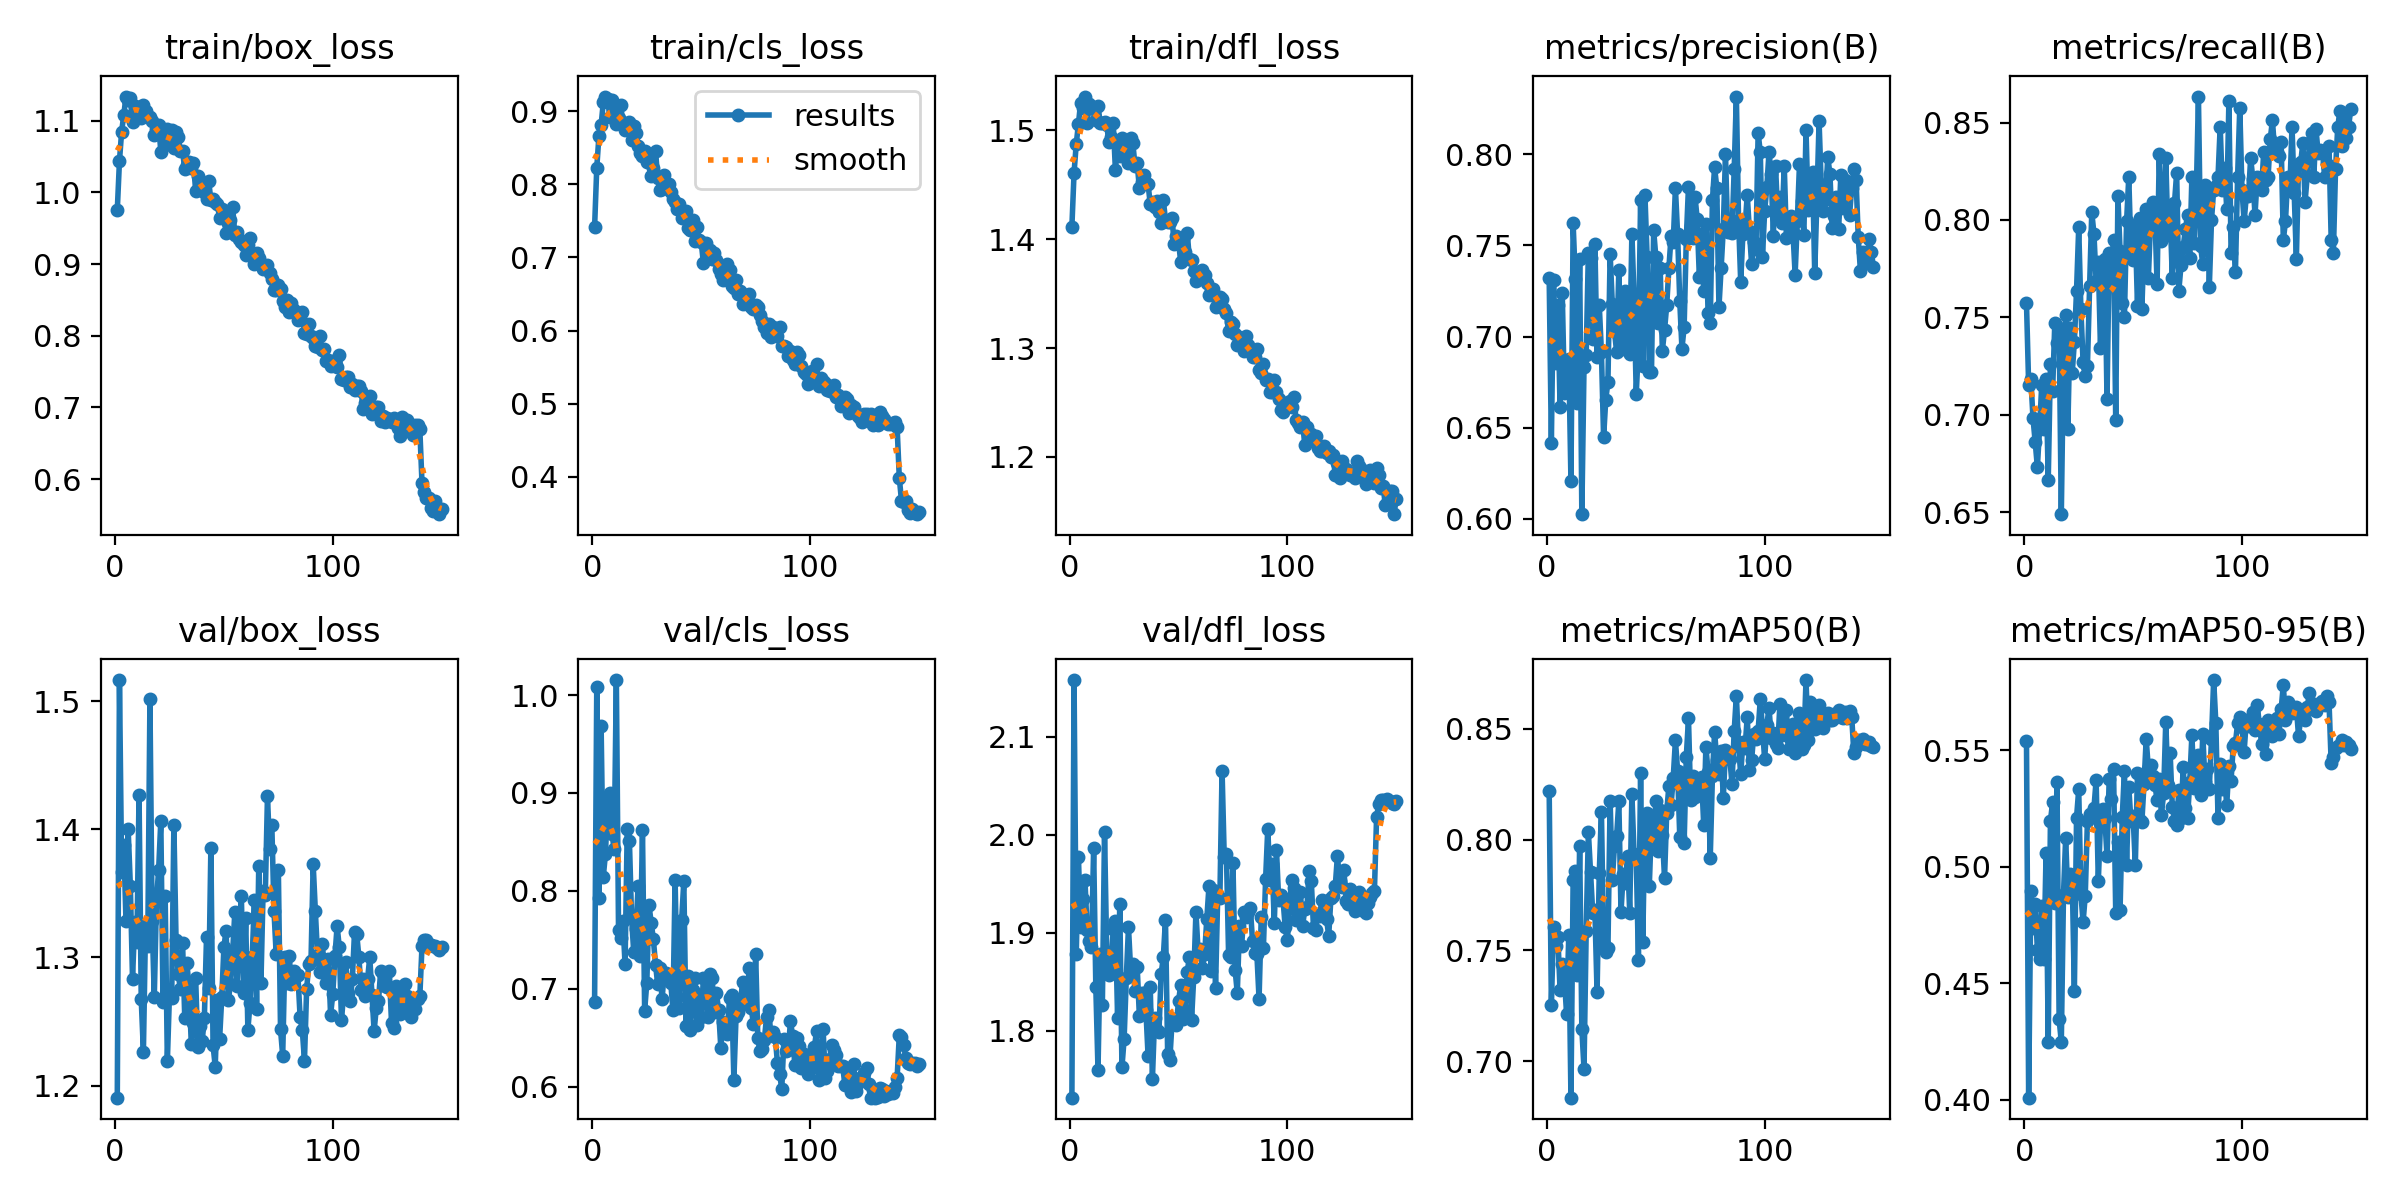

The table this chart was drawn from, first rows:
epoch, time, train/box_loss, train/cls_loss, train/dfl_loss, metrics/precision(B), metrics/recall(B), metrics/mAP50(B), metrics/mAP50-95(B), val/box_loss, val/cls_loss, val/dfl_loss, lr/pg0, lr/pg1, lr/pg2
1, 121.1, 0.9752, 0.7412, 1.412, 0.7321, 0.7573, 0.822, 0.554, 1.191, 0.6865, 1.732, 0.0006621, 0.0006621, 0.0006621
2, 368.7, 1.044, 0.8227, 1.461, 0.6418, 0.7152, 0.7252, 0.401, 1.516, 1.009, 2.158, 0.001329, 0.001329, 0.001329
3, 554.9, 1.085, 0.8665, 1.488, 0.731, 0.7185, 0.7606, 0.4895, 1.367, 0.793, 1.878, 0.001995, 0.001995, 0.001995
4, 812.5, 1.108, 0.8814, 1.506, 0.6855, 0.6982, 0.7521, 0.4737, 1.388, 0.9685, 1.978, 0.001998, 0.001998, 0.001998
5, 1100, 1.133, 0.9124, 1.525, 0.717, 0.6861, 0.756, 0.4841, 1.328, 0.8143, 1.906, 0.001996, 0.001996, 0.001996
6, 1331, 1.129, 0.9204, 1.52, 0.661, 0.6731, 0.7321, 0.4645, 1.4, 0.838, 1.934, 0.001995, 0.001995, 0.001995
7, 1564, 1.131, 0.9168, 1.531, 0.7241, 0.6926, 0.7437, 0.4603, 1.356, 0.8915, 1.954, 0.001992, 0.001992, 0.001992
8, 1784, 1.098, 0.8921, 1.507, 0.6687, 0.7152, 0.737, 0.4833, 1.283, 0.9, 1.903, 0.001989, 0.001989, 0.001989
9, 1917, 1.121, 0.9161, 1.525, 0.6751, 0.6926, 0.7212, 0.4603, 1.328, 0.8583, 1.891, 0.001986, 0.001986, 0.001986
10, 2129, 1.116, 0.9013, 1.52, 0.6875, 0.7185, 0.7568, 0.5058, 1.312, 0.8423, 1.885, 0.001982, 0.001982, 0.001982
11, 2309, 1.119, 0.883, 1.52, 0.6208, 0.6667, 0.6835, 0.4248, 1.426, 1.015, 1.986, 0.001978, 0.001978, 0.001978
12, 2551, 1.104, 0.8908, 1.509, 0.7622, 0.7261, 0.7817, 0.5196, 1.267, 0.7599, 1.844, 0.001974, 0.001974, 0.001974
13, 2692, 1.122, 0.9089, 1.523, 0.7316, 0.712, 0.7859, 0.5276, 1.227, 0.7515, 1.76, 0.001969, 0.001969, 0.001969
14, 2909, 1.114, 0.8839, 1.507, 0.6636, 0.7469, 0.7387, 0.4844, 1.326, 0.7693, 1.878, 0.001963, 0.001963, 0.001963
15, 3129, 1.105, 0.8743, 1.506, 0.7424, 0.7368, 0.7973, 0.5362, 1.309, 0.725, 1.826, 0.001957, 0.001957, 0.001957
16, 3345, 1.104, 0.8804, 1.507, 0.6024, 0.7443, 0.7147, 0.4346, 1.501, 0.863, 2.003, 0.001951, 0.001951, 0.001951
17, 3584, 1.099, 0.8849, 1.505, 0.6832, 0.649, 0.6965, 0.4248, 1.329, 0.8509, 1.881, 0.001944, 0.001944, 0.001944
18, 3787, 1.08, 0.8615, 1.49, 0.6899, 0.7282, 0.7585, 0.4881, 1.269, 0.772, 1.856, 0.001937, 0.001937, 0.001937
19, 3958, 1.089, 0.8797, 1.494, 0.7461, 0.7511, 0.8036, 0.5123, 1.345, 0.737, 1.865, 0.00193, 0.00193, 0.00193
20, 4179, 1.094, 0.8698, 1.507, 0.7431, 0.6927, 0.7856, 0.4872, 1.368, 0.7611, 1.904, 0.001922, 0.001922, 0.001922
21, 4306, 1.057, 0.8521, 1.463, 0.6986, 0.7443, 0.767, 0.4968, 1.407, 0.8046, 1.912, 0.001914, 0.001914, 0.001914
22, 4522, 1.082, 0.8426, 1.487, 0.7507, 0.7212, 0.7681, 0.496, 1.266, 0.7334, 1.813, 0.001905, 0.001905, 0.001905
23, 4700, 1.066, 0.8396, 1.477, 0.6887, 0.7374, 0.731, 0.4468, 1.348, 0.8625, 1.929, 0.001896, 0.001896, 0.001896
24, 4933, 1.088, 0.8454, 1.493, 0.7175, 0.7638, 0.7847, 0.5211, 1.219, 0.6776, 1.762, 0.001886, 0.001886, 0.001886
25, 5169, 1.073, 0.8307, 1.48, 0.6913, 0.7961, 0.8124, 0.5332, 1.272, 0.7062, 1.792, 0.001876, 0.001876, 0.001876
26, 5384, 1.086, 0.8416, 1.484, 0.6446, 0.754, 0.7527, 0.4883, 1.268, 0.7854, 1.853, 0.001866, 0.001866, 0.001866
27, 5562, 1.062, 0.8113, 1.47, 0.6654, 0.7272, 0.7491, 0.4762, 1.403, 0.7674, 1.906, 0.001855, 0.001855, 0.001855
28, 5794, 1.084, 0.8228, 1.493, 0.6752, 0.7199, 0.7513, 0.4877, 1.313, 0.7508, 1.862, 0.001844, 0.001844, 0.001844
29, 6028, 1.077, 0.8463, 1.488, 0.7455, 0.7249, 0.8172, 0.5198, 1.287, 0.7246, 1.868, 0.001833, 0.001833, 0.001833
30, 6242, 1.057, 0.8083, 1.467, 0.7179, 0.7659, 0.7817, 0.5225, 1.275, 0.7044, 1.84, 0.001821, 0.001821, 0.001821
31, 6456, 1.058, 0.7922, 1.47, 0.7029, 0.8039, 0.7973, 0.5213, 1.311, 0.7207, 1.865, 0.001809, 0.001809, 0.001809
32, 6672, 1.032, 0.7944, 1.447, 0.6913, 0.7929, 0.8017, 0.5253, 1.253, 0.6893, 1.815, 0.001797, 0.001797, 0.001797
33, 6901, 1.037, 0.8131, 1.453, 0.7364, 0.7684, 0.8173, 0.5372, 1.296, 0.7161, 1.838, 0.001784, 0.001784, 0.001784
34, 7110, 1.043, 0.7953, 1.459, 0.6941, 0.7785, 0.7675, 0.4938, 1.276, 0.7164, 1.838, 0.001771, 0.001771, 0.001771
35, 7314, 1.033, 0.8009, 1.452, 0.7005, 0.7342, 0.7844, 0.5187, 1.233, 0.7137, 1.821, 0.001757, 0.001757, 0.001757
36, 7548, 1.041, 0.7897, 1.451, 0.7248, 0.7755, 0.7805, 0.5248, 1.249, 0.7059, 1.774, 0.001743, 0.001743, 0.001743
37, 7823, 1.002, 0.7804, 1.432, 0.6919, 0.7799, 0.7927, 0.5207, 1.284, 0.6784, 1.845, 0.001729, 0.001729, 0.001729
38, 8039, 1.023, 0.7755, 1.434, 0.6906, 0.7078, 0.7669, 0.5045, 1.23, 0.811, 1.751, 0.001715, 0.001715, 0.001715
39, 8248, 1.006, 0.7665, 1.43, 0.7565, 0.7832, 0.8206, 0.5375, 1.246, 0.6911, 1.812, 0.0017, 0.0017, 0.0017
40, 8493, 1.006, 0.7726, 1.435, 0.7212, 0.7702, 0.7933, 0.5291, 1.235, 0.6806, 1.8, 0.001685, 0.001685, 0.001685
41, 8727, 1.001, 0.754, 1.425, 0.6685, 0.7899, 0.7918, 0.5419, 1.253, 0.7699, 1.799, 0.001669, 0.001669, 0.001669
42, 8937, 0.9904, 0.7568, 1.415, 0.694, 0.6974, 0.7458, 0.4802, 1.316, 0.81, 1.857, 0.001653, 0.001653, 0.001653
43, 9053, 1.016, 0.7631, 1.436, 0.7747, 0.8123, 0.8299, 0.5105, 1.276, 0.662, 1.875, 0.001637, 0.001637, 0.001637
44, 9297, 0.9889, 0.7407, 1.418, 0.6838, 0.784, 0.7536, 0.4817, 1.385, 0.7135, 1.913, 0.001621, 0.001621, 0.001621
45, 9494, 0.99, 0.737, 1.415, 0.7774, 0.7573, 0.8107, 0.5212, 1.231, 0.6582, 1.776, 0.001605, 0.001605, 0.001605
46, 9690, 0.9864, 0.7517, 1.416, 0.7435, 0.7503, 0.8122, 0.5413, 1.215, 0.6987, 1.77, 0.001588, 0.001588, 0.001588
47, 9797, 0.9831, 0.7226, 1.42, 0.6803, 0.7994, 0.7792, 0.5009, 1.267, 0.7111, 1.808, 0.001571, 0.001571, 0.001571
48, 10035, 0.9643, 0.7416, 1.395, 0.6803, 0.822, 0.8075, 0.5342, 1.236, 0.6634, 1.811, 0.001553, 0.001553, 0.001553
49, 10139, 0.9763, 0.724, 1.403, 0.7583, 0.7832, 0.8, 0.5195, 1.269, 0.6915, 1.806, 0.001536, 0.001536, 0.001536
50, 10344, 0.9706, 0.7206, 1.397, 0.7437, 0.7794, 0.8173, 0.5217, 1.308, 0.6711, 1.83, 0.001518, 0.001518, 0.001518
51, 10533, 0.9433, 0.6924, 1.379, 0.7072, 0.7961, 0.7947, 0.5007, 1.321, 0.7106, 1.846, 0.0015, 0.0015, 0.0015
52, 10780, 0.9574, 0.7192, 1.4, 0.7378, 0.7558, 0.8133, 0.5401, 1.266, 0.6969, 1.812, 0.001482, 0.001482, 0.001482
53, 11043, 0.9616, 0.7054, 1.388, 0.6923, 0.8008, 0.802, 0.5199, 1.279, 0.6714, 1.821, 0.001463, 0.001463, 0.001463
54, 11264, 0.9801, 0.7102, 1.405, 0.7036, 0.754, 0.7827, 0.5191, 1.304, 0.7148, 1.86, 0.001445, 0.001445, 0.001445
55, 11374, 0.9407, 0.6985, 1.382, 0.7171, 0.7877, 0.8123, 0.5355, 1.335, 0.7111, 1.875, 0.001426, 0.001426, 0.001426
56, 11604, 0.9439, 0.7057, 1.381, 0.7376, 0.8058, 0.8244, 0.5548, 1.278, 0.6765, 1.811, 0.001407, 0.001407, 0.001407
57, 11917, 0.9349, 0.6964, 1.371, 0.7551, 0.7702, 0.8157, 0.5419, 1.323, 0.6951, 1.855, 0.001388, 0.001388, 0.001388
58, 12122, 0.9305, 0.6838, 1.361, 0.7517, 0.7994, 0.828, 0.5435, 1.348, 0.6778, 1.921, 0.001368, 0.001368, 0.001368
59, 12379, 0.9262, 0.6768, 1.365, 0.7816, 0.8091, 0.8448, 0.5388, 1.273, 0.6395, 1.88, 0.001349, 0.001349, 0.001349
60, 12629, 0.9127, 0.6698, 1.365, 0.7561, 0.8027, 0.8312, 0.5353, 1.331, 0.666, 1.884, 0.001329, 0.001329, 0.001329
... 90 more rows
